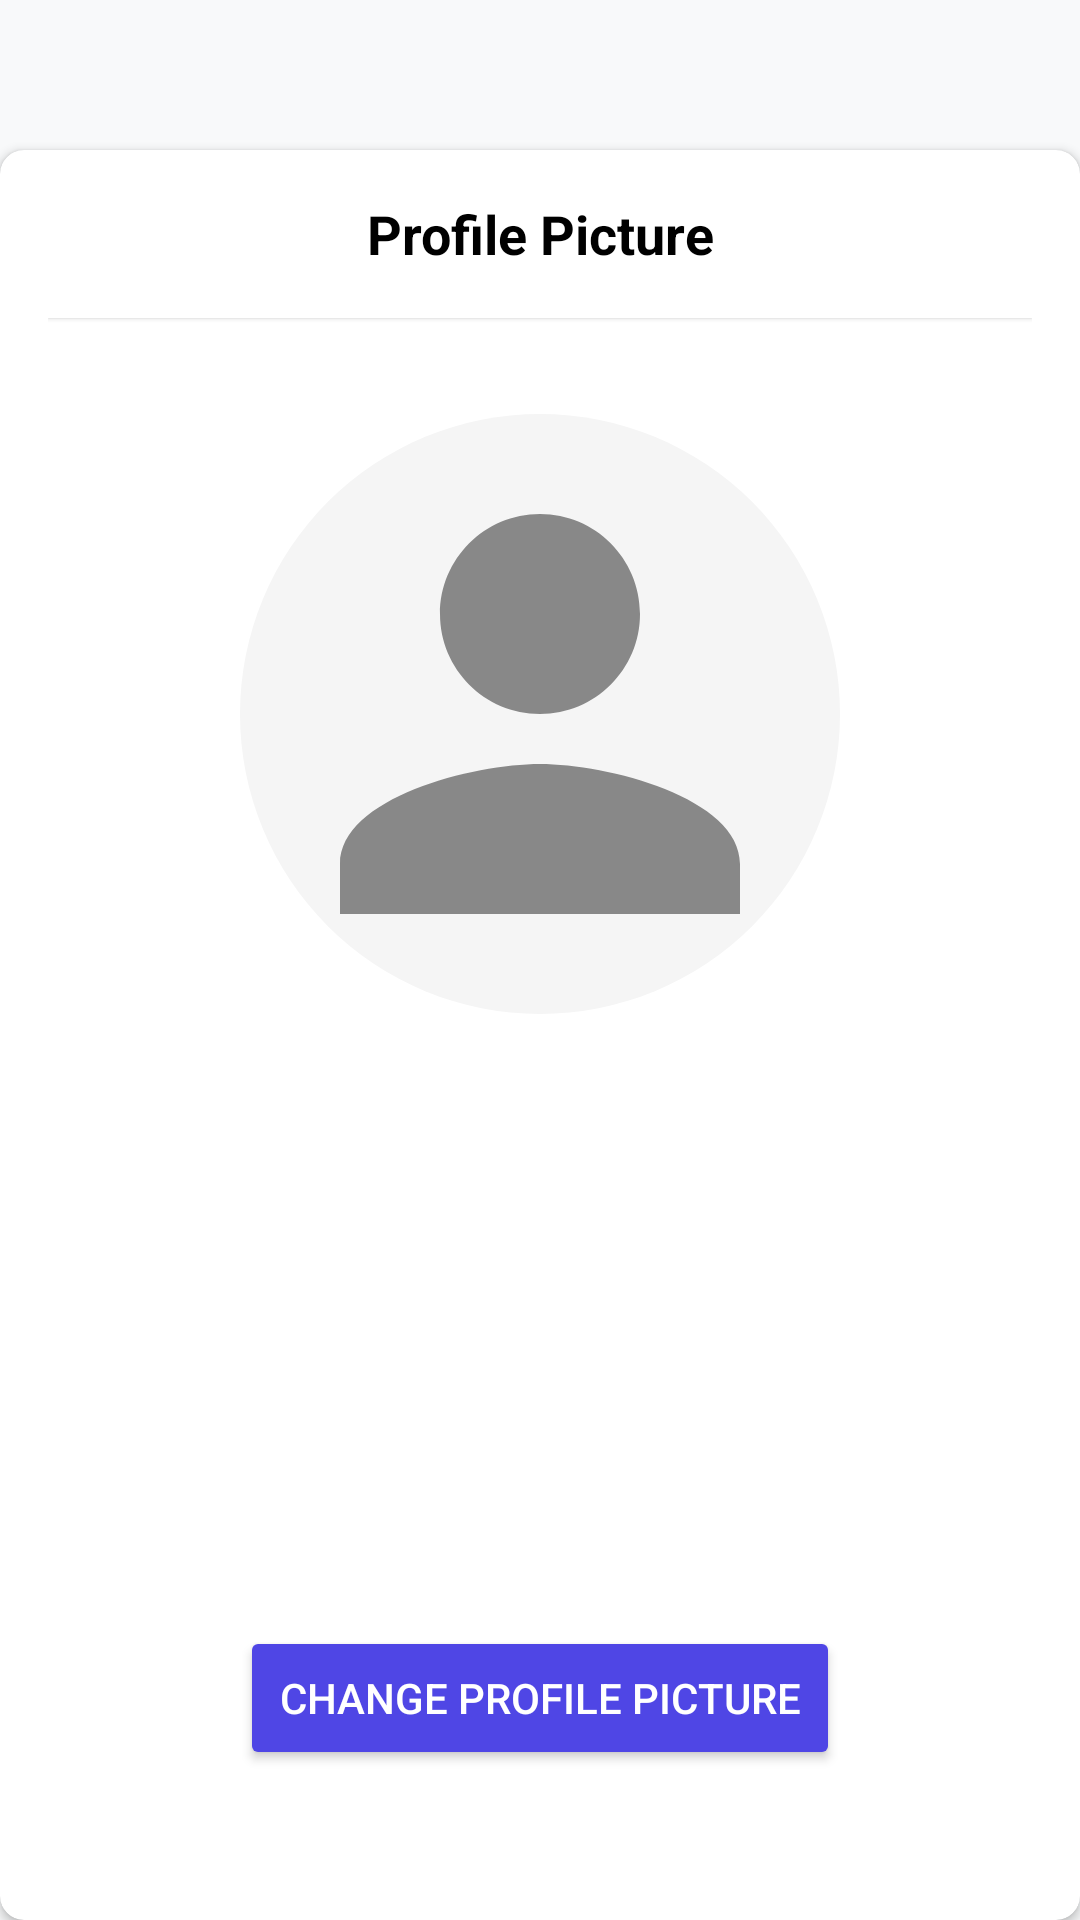

The Android layout XML behind this screen, and the referenced resources:
<!-- AndroidManifest.xml: application theme Theme.EYO_mail -->
<!-- res/layout/activity_profile_picture.xml -->
<?xml version="1.0" encoding="utf-8"?>
<ScrollView xmlns:android="http://schemas.android.com/apk/res/android"
    xmlns:app="http://schemas.android.com/apk/res-auto"
    xmlns:tools="http://schemas.android.com/tools"
    android:layout_width="match_parent"
    android:layout_height="match_parent"
    android:fillViewport="true"
    android:background="@color/compose_background"
    tools:context=".ui.profile.ProfilePictureActivity">

    <LinearLayout
        android:layout_width="match_parent"
        android:layout_height="wrap_content"
        android:orientation="vertical">

        
        <androidx.cardview.widget.CardView
            android:layout_width="match_parent"
            android:layout_height="match_parent"
            android:layout_marginTop="50dp"
            app:cardCornerRadius="8dp"
            app:cardElevation="2dp"
            app:cardBackgroundColor="@color/compose_card_background">

            <LinearLayout
                android:layout_width="match_parent"
                android:layout_height="match_parent"
                android:orientation="vertical"
                android:paddingHorizontal="16dp"
                android:paddingBottom="16dp">

                
                <LinearLayout
                    android:layout_width="match_parent"
                    android:layout_height="56dp"
                    android:orientation="horizontal"
                    android:gravity="center_vertical"
                    android:paddingHorizontal="8dp"
                    android:background="@color/compose_action_bar_background"
                    android:elevation="1dp">

                    
                    <ImageButton
                        android:id="@+id/btn_close"
                        android:layout_width="48dp"
                        android:layout_height="48dp"
                        android:src="@drawable/ic_arrow_back"
                        android:background="?attr/selectableItemBackgroundBorderless"
                        android:contentDescription="Close"
                        android:padding="12dp" />

                    
                    <TextView
                        android:layout_width="0dp"
                        android:layout_height="wrap_content"
                        android:layout_weight="1"
                        android:text="Profile Picture"
                        android:textSize="18sp"
                        android:textStyle="bold"
                        android:textColor="@color/mail_unread_text"
                        android:gravity="center"
                        android:layout_marginHorizontal="16dp" />

                    
                    <View
                        android:layout_width="48dp"
                        android:layout_height="48dp" />

                </LinearLayout>

                
                <LinearLayout
                    android:layout_width="match_parent"
                    android:layout_height="wrap_content"
                    android:orientation="vertical"
                    android:layout_marginTop="32dp"
                    android:gravity="center">

                    <ImageView
                        android:id="@+id/iv_profile_picture_large"
                        android:layout_width="200dp"
                        android:layout_height="200dp"
                        android:background="@drawable/circle_background"
                        android:src="@drawable/ic_person"
                        android:scaleType="centerCrop"
                        android:contentDescription="Profile Picture"
                        android:layout_marginBottom="24dp" />

                    
                    <Button
                        android:id="@+id/btn_change_profile_picture"
                        android:layout_width="wrap_content"
                        android:layout_height="wrap_content"
                        android:text="Change Profile Picture"
                        android:layout_marginTop="180dp"
                        android:textColor="@color/white"
                        android:backgroundTint="@color/app_primary"
                        android:minWidth="200dp"
                        android:padding="12dp" />

                </LinearLayout>

            </LinearLayout>

        </androidx.cardview.widget.CardView>

    </LinearLayout>

</ScrollView>
<!-- resources referenced by this layout -->
<resources>
  <color name="app_primary">#FF4F46E5</color>
  <color name="compose_action_bar_background">#FFFFFF</color>
  <color name="compose_background">#F8F9FA</color>
  <color name="compose_card_background">#FFFFFF</color>
  <color name="mail_unread_text">#000000</color>
  <color name="white">#FFFFFFFF</color>
  <!-- drawable circle_background (drawable) -->
  <?xml version="1.0" encoding="utf-8"?>
  <shape xmlns:android="http://schemas.android.com/apk/res/android"
      android:shape="oval">
      <solid android:color="@color/profile_picture_background" />
  </shape>
  <!-- drawable ic_person (drawable) -->
  <vector android:height="24dp"
      android:viewportHeight="24" android:viewportWidth="24"
      android:width="24dp" xmlns:android="http://schemas.android.com/apk/res/android">
      <path android:fillColor="#888888" android:pathData="M12,12c2.21,0 4,-1.79 4,-4s-1.79,-4 -4,-4 -4,1.79,-4 4 1.79,4 4,4zM12,14c-2.67,0 -8,1.34 -8,4v2h16v-2c0,-2.66 -5.33,-4 -8,-4z"/>
  </vector>
  <style name="Theme.EYO_mail" parent="Theme.MaterialComponents.DayNight.NoActionBar">
          
          <item name="colorPrimary">@color/app_primary</item>
          <item name="colorPrimaryVariant">@color/app_primary_dark</item>
          <item name="colorOnPrimary">@color/white</item>
          
          <item name="colorSecondary">@color/teal_200</item>
          <item name="colorSecondaryVariant">@color/teal_700</item>
          <item name="colorOnSecondary">@color/black</item>
          
          <item name="android:statusBarColor">?attr/colorPrimaryVariant</item>
          
      </style>
  <color name="profile_picture_background">#F5F5F5</color>
  <color name="app_primary_dark">#FF3730A3</color>
  <color name="teal_200">#FF03DAC5</color>
  <color name="teal_700">#FF018786</color>
  <color name="black">#FF000000</color>
</resources>
